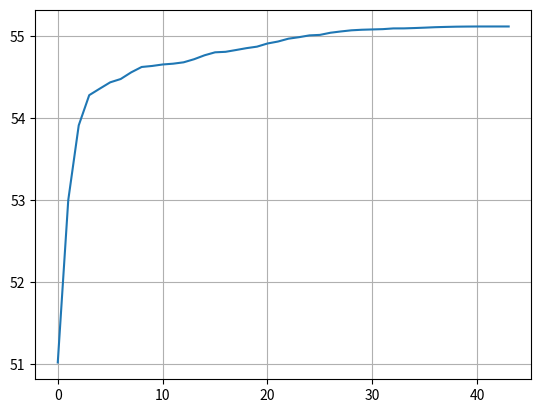

The matplotlib source for this figure:
import matplotlib.pyplot as plt 
import numpy as np
n = 15
B = np.random.rand(n, n)
A = B.T @ B

def f(x: np.ndarray):
    num: float = (x.T @ A @ x).item()
    den: float = (x.T @ x).item()
    return num / den

def collabo(
    prec: float,
    N: int,
    p_M: int,
    p_m: int,
    e_m: float,
):
    p_s: int = N - p_m - p_M - 1
    popul: list[np.ndarray] = sorted([np.random.rand(n, 1) for _ in range(N)], key=f)
    best = popul[-1]
    hall_of_fame: list[np.ndarray] = [best]

    le_premier: bool = True
    while le_premier or abs(f(best) - f(hall_of_fame[-2])) > prec:
        le_premier = False
        popul = sorted(
            [np.random.rand(n, 1) for _ in range(p_M)] +
            [best + np.random.rand(n, 1) * 2 * e_m - np.ones((n, 1)) * e_m for _ in range(p_m)] +
            [(popul[i] + best) / 2 for i in range(-2, -p_s - 2, -1)] +
            [best],
            key=f
        )
        best = popul[-1]
        hall_of_fame.append(best)

    return best, f(best), hall_of_fame

if __name__ == "__main__":
    best, f_best, hall_of_fame = collabo(
        prec=1e-15,
        N=30,
        p_M=5,
        p_m=10,
        e_m=0.01,
    )
    print("Best : ", best)
    print("f(best) : ", f_best)
    print("Hall of Fame : ", hall_of_fame)
    plt.plot([f(indiv) for indiv in hall_of_fame])
    plt.grid()
    plt.show()

    #X = [n / 100 - 1 for n in range(200)]
    #Y = [f(x) for x in X]
    #plt.plot(X, Y)
    #plt.show()